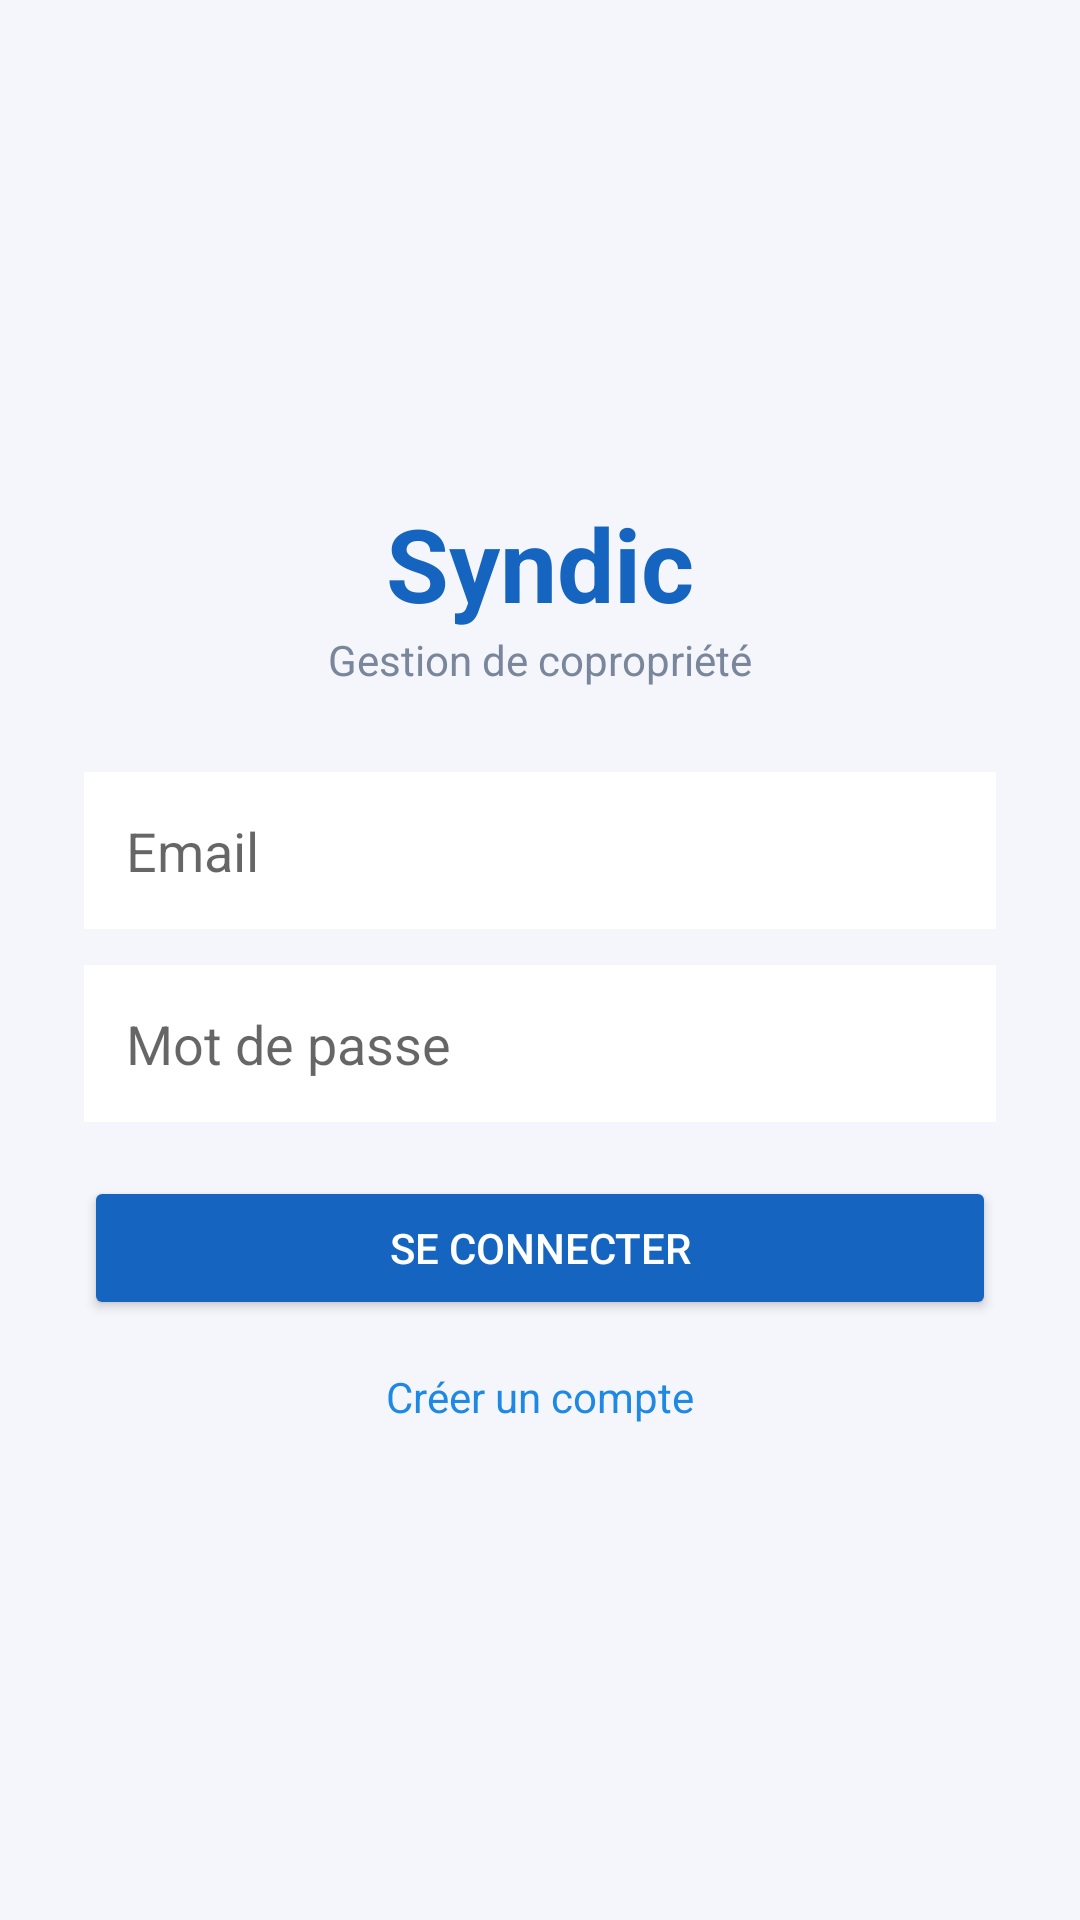

This screen was rendered from an Android layout file. Write that file and the resources it references.
<!-- AndroidManifest.xml: application theme Theme.Syndic -->
<!-- res/layout/activity_login.xml -->
<?xml version="1.0" encoding="utf-8"?>
<LinearLayout xmlns:android="http://schemas.android.com/apk/res/android"
    android:layout_width="match_parent" android:layout_height="match_parent"
    android:orientation="vertical" android:gravity="center"
    android:padding="28dp" android:background="@color/bg">

    <TextView android:layout_width="wrap_content" android:layout_height="wrap_content"
        android:text="Syndic" android:textColor="@color/primary"
        android:textSize="34sp" android:textStyle="bold" />
    <TextView android:layout_width="wrap_content" android:layout_height="wrap_content"
        android:text="Gestion de copropriété" android:textColor="@color/muted"
        android:layout_marginBottom="28dp" />

    <EditText android:id="@+id/email" android:layout_width="match_parent"
        android:layout_height="wrap_content" android:hint="Email"
        android:inputType="textEmailAddress" android:padding="14dp"
        android:background="@color/surface" android:layout_marginBottom="12dp" />
    <EditText android:id="@+id/password" android:layout_width="match_parent"
        android:layout_height="wrap_content" android:hint="Mot de passe"
        android:inputType="textPassword" android:padding="14dp"
        android:background="@color/surface" android:layout_marginBottom="18dp" />

    <Button android:id="@+id/btn_login" android:layout_width="match_parent"
        android:layout_height="wrap_content" android:text="Se connecter"
        android:backgroundTint="@color/primary" android:textColor="@color/white" />
    <TextView android:id="@+id/link_signup" android:layout_width="wrap_content"
        android:layout_height="wrap_content" android:text="Créer un compte"
        android:textColor="@color/accent" android:layout_marginTop="16dp" />
</LinearLayout>
<!-- resources referenced by this layout -->
<resources>
  <color name="accent">#1E88E5</color>
  <color name="bg">#F4F6FB</color>
  <color name="muted">#7A869C</color>
  <color name="primary">#1565C0</color>
  <color name="surface">#FFFFFF</color>
  <color name="white">#FFFFFF</color>
  <style name="Theme.Syndic" parent="Theme.MaterialComponents.Light.NoActionBar">
          <item name="colorPrimary">@color/primary</item>
          <item name="colorPrimaryVariant">@color/primary_dark</item>
          <item name="colorOnPrimary">@color/white</item>
          <item name="android:statusBarColor">@color/primary_dark</item>
          <item name="android:windowBackground">@color/bg</item>
      </style>
  <color name="primary_dark">#0D47A1</color>
</resources>
